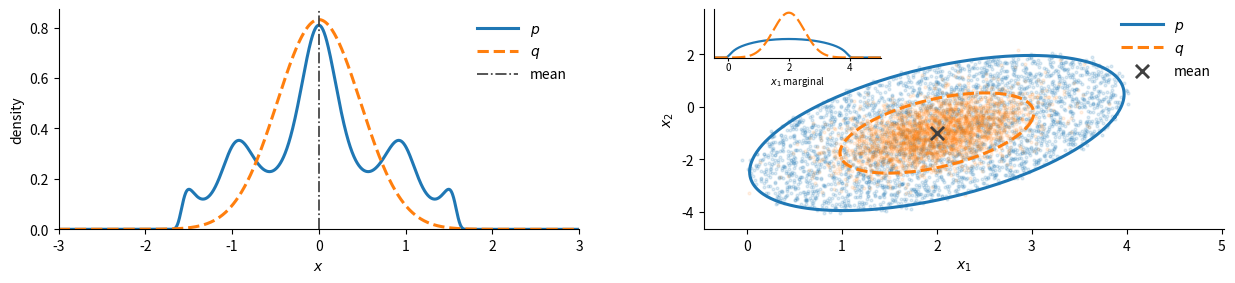

Write the Python code that produced this figure.
import math
from pathlib import Path

import numpy as np
import matplotlib.pyplot as plt
from scipy.integrate import quad
from scipy.optimize import minimize
from scipy.stats import norm

##############################################################################
## Even symmetry reverse-KL example (Section 4, Figure 1, Left panel)

lam = 9
v_coeffs = {2: 1.1, 4: -2.9, 6: 3.0, 8: -1.3, 10: 0.2}
max_moment_deg = max(v_coeffs)

def V(z): return sum(coeff * z**deg for deg, coeff in v_coeffs.items())
def unnorm_p(x): return np.exp(-lam * V(x))

def p(x):
    Z, _ = quad(unnorm_p, -np.inf, np.inf, limit=300)
    return unnorm_p(x) / Z

def gaussian_raw_moments(nu, s, max_deg=max_moment_deg):
    """
    Recurrence:
        M_0 = 1,
        M_1 = nu,
        M_n = nu M_{n-1} + (n - 1) s^2 M_{n-2},   n >= 2.
    """
    moments = np.empty(max_deg + 1)
    moments[0], moments[1] = 1.0, nu
    
    for n in range(2, max_deg + 1):
        moments[n] = nu * moments[n - 1] + (n - 1) * s * s * moments[n - 2]

    return moments

def objective_and_grad(x):
    nu, s = x
    moments = gaussian_raw_moments(nu, s)

    # L(nu,s) = -log(s) + lam * E[V(X)],  X ~ N(nu, s^2)
    val = -math.log(s) + lam * sum(coeff * moments[deg] for deg, coeff in v_coeffs.items())

    # d/dnu M_n = n M_{n-1}
    dL_dnu = lam * sum(coeff * deg * moments[deg - 1] for deg, coeff in v_coeffs.items())
    # d/ds M_n = n(n-1)s M_{n-2}
    dL_ds = -1.0 / s + lam * sum(coeff * deg * (deg - 1) * s * moments[deg - 2] for deg, coeff in v_coeffs.items())

    return val, np.array([dL_dnu, dL_ds])

def compute_left_panel_data():
    nus = [-1.75, -1.25, -0.75, 0.75, 1.25, 1.75]
    ss = [0.2, 0.5, 0.9]
    starts = [(nu, s) for nu in nus for s in ss]

    results = []
    for start in starts:
        res = minimize(fun=objective_and_grad, x0=np.array(start), jac=True, method="L-BFGS-B", bounds=[(-3.0, 3.0), (0.05, 2.0)], options={"maxiter": 500})
        results.append(res)

    best = min(results, key=lambda res: res.fun)
    nu_star, s_star = best.x

    x = np.linspace(-3, 3, 2000)
    p_vals = p(x)
    q_vals = norm.pdf(x, loc=nu_star, scale=s_star)

    return {"x": x, "p_vals": p_vals, "q_vals": q_vals, "nu_star": nu_star, "s_star": s_star, "mean": 0.0}

##############################################################################
## Elliptical symmetry reverse-KL example (Section 4, Figure 1, Right panel)

def sqrtm_spd(M):
    evals, evecs = np.linalg.eigh(M)
    return (evecs * np.sqrt(evals)) @ evecs.T

# If p(y) \propto exp(-||y||^{2k}) on R^2, then Cov(Y) = tau_k I_2
def tau_k(k): return 0.5 * math.gamma(2.0 / k) / math.gamma(1.0 / k)

def sample_target_2d(n, mu, Sigma, k, rng=None):
    """
    Sample from p(x) \propto exp(-(((x-mu)^T Sigma^{-1} (x-mu))^k)) as: 
    - s ~ Gamma(1/k, 1), r = s^{1/2k}
    - theta ~ Unif[0, 2pi)
    - y = r (cos theta, sin theta)^T 
    - x = mu + Sigma^{1/2}y
    """
    rng = np.random.default_rng(rng)

    s = rng.gamma(shape=1.0 / k, scale=1.0, size=n) 
    r = s ** (1.0 / (2.0 * k))
    theta = rng.uniform(0.0, 2.0 * math.pi, size=n)
    directions = np.column_stack([np.cos(theta), np.sin(theta)])
    Y = r[:, None] * directions

    return mu + Y @ sqrtm_spd(Sigma).T

def ellipse_points(C, m, r=2.0, n=400):
    # draw points on ellipse E_r = m + r*C^{1/2}*S^1 
    theta = np.linspace(0.0, 2.0 * math.pi, n)
    circle = np.column_stack([np.cos(theta), np.sin(theta)])
    return m + r * (circle @ sqrtm_spd(C).T)

def target_y1_marginal(z, k):
    c_k = k / (math.pi * math.gamma(1.0 / k))
    integral, _ = quad(lambda t: math.exp(-((z * z + t * t) ** k)), 0.0, np.inf, limit=200)
    return 2.0 * c_k * integral

def target_x1_marginal(x1, mu, Sigma, k):
    scale = math.sqrt(Sigma[0, 0])
    z = (x1 - mu[0]) / scale
    return target_y1_marginal(z, k) / scale

k = 15
bin_coeffs = np.array([math.comb(k, j) for j in range(k + 1)])

def rot2(theta):
    c, s = math.cos(theta), math.sin(theta)
    return np.array([[c, -s], [s, c]])

def right_objective_and_grad(params):
    """
    minimise KL[q_Y || p_Y] over Gaussian q_Y. 
    Let Z = R(theta)^T Y. Then Z \sim N(u, diag(t1^2, t2^2)) where u = R(theta)^T a, 
    and up to constants, L = -log t1 - log t2 + E[(Z1^2 + Z2^2)^K].
    """
    a = np.array(params[:2])
    theta, t1, t2 = params[2:]

    R = rot2(theta)
    u1, u2 = R.T @ a

    # M_i[n] = E[Z_i^n].
    M1 = gaussian_raw_moments(u1, t1, max_deg=2 * k)
    M2 = gaussian_raw_moments(u2, t2, max_deg=2 * k)

    L = -math.log(t1) - math.log(t2)

    dL_du1, dL_du2 = 0.0, 0.0
    dL_dt1, dL_dt2 = -1.0 / t1, -1.0 / t2

    for j, coeff in enumerate(bin_coeffs):
        n1 = 2 * j
        n2 = 2 * (k - j)

        # E[(Z1^2 + Z2^2)^K]
        L += coeff * M1[n1] * M2[n2]

        #   d/du E[Z^n] = n E[Z^{n-1}]
        #   d/dt E[Z^n] = n(n-1)t E[Z^{n-2}]
        if n1 > 0:
            dL_du1 += coeff * n1 * M1[n1 - 1] * M2[n2]
            dL_dt1 += coeff * n1 * (n1 - 1) * t1 * M1[n1 - 2] * M2[n2]

        if n2 > 0:
            dL_du2 += coeff * M1[n1] * n2 * M2[n2 - 1]
            dL_dt2 += coeff * M1[n1] * n2 * (n2 - 1) * t2 * M2[n2 - 2]

    # Chain rule: u = R(theta)^T a.
    dL_du = np.array([dL_du1, dL_du2])
    dL_da = R @ dL_du       
    dL_dtheta = dL_du1 * u2 - dL_du2 * u1

    grad = np.array([dL_da[0], dL_da[1], dL_dtheta, dL_dt1, dL_dt2])
    return L, grad

def fit_right_panel_vi(mu, Sigma):
    """
    To find a minimiser of KL[q_X || p_X] over Gaussian q_X, find q_Y^* minimiser of KL[q_Y || p_Y] 
    over Gaussian q_Y and push forward q_X^* = T_# q_Y^* where T(y) = mu + Sigma^{1/2}y. 
    """
    A = sqrtm_spd(Sigma)
    
    # Parameterise Gaussian Q_Y = N(a, C) where a = (a1, a2), and 
    # C = R(theta) diag(t1^2, t2^2) R(theta)^T, for t1, t2 > 0.
    starts = [np.array([a1, a2, theta, t1, t2])
        for a1 in (-1.0, -0.5, 0.5, 1.0)
        for a2 in (-1.0, -0.5, 0.5, 1.0)
        for theta in (-1.0, 0.0, 1.0)
        for t1 in (0.2, 0.5, 0.9)
        for t2 in (0.2, 0.5, 0.9)]

    bounds = [
        (-2.0, 2.0),          # a1
        (-2.0, 2.0),          # a2
        (-math.pi, math.pi),  # theta
        (0.05, 2.0),          # t1
        (0.05, 2.0),          # t2
    ]

    results = [minimize(fun=right_objective_and_grad, x0=x0, jac=True, method="L-BFGS-B", 
                        bounds=bounds, options={"maxiter": 500}) for x0 in starts]
    best = min(results, key=lambda res: res.fun)

    a_star = best.x[:2]
    theta_star, t1_star, t2_star = best.x[2:]

    # reconstruct Q_Y^* from optimal parameters
    R = rot2(theta_star)
    C_star = R @ np.diag([t1_star**2, t2_star**2]) @ R.T

    # Map Y ~ N(a_star, C_star) back to X = mu + Sigma^{1/2} Y.
    nu_star = mu + A @ a_star
    cov_q = A @ C_star @ A.T

    return {"nu_star": nu_star, "cov_q": cov_q}

def compute_right_panel_data():
    mu2 = np.array([2.0, -1.0])
    Sigma2 = np.array([[4.0, 3.0], [3.0, 9.0]])

    tau = tau_k(k)
    cov_p = tau * Sigma2
    samples_p = sample_target_2d(3000, mu2, Sigma2, k, rng=0)
    ep = ellipse_points(cov_p, m=mu2, r=2.0)

    fit = fit_right_panel_vi(mu2, Sigma2)
    nu_star, cov_q = fit["nu_star"], fit["cov_q"]

    rng = np.random.default_rng(1)
    samples_q = rng.multivariate_normal(nu_star, cov_q, size=3000)
    eq = ellipse_points(cov_q, m=nu_star, r=2.0)

    # find limits for plotting
    all_pts = np.vstack([samples_p, samples_q, ep, eq, mu2.reshape(1, 2), nu_star.reshape(1, 2)])
    mins = all_pts.min(axis=0)
    maxs = all_pts.max(axis=0)
    spans = maxs - mins
    xlim = (mins[0] - 0.10 * spans[0], maxs[0] + 0.25 * spans[0])
    ylim = (mins[1] - 0.10 * spans[1], maxs[1] + 0.25 * spans[1])

    # Exact target X_1 marginal versus fitted Gaussian X_1 marginal
    x1_grid = np.linspace(xlim[0], xlim[1], 401)
    target_x1 = np.array([target_x1_marginal(x, mu2, Sigma2, k) for x in x1_grid])
    gauss_x1 = norm.pdf(x1_grid, loc=nu_star[0], scale=np.sqrt(cov_q[0, 0]))

    marginal_xlim = (x1_grid.min(), x1_grid.max())
    marginal_ylim = (0.0, 1.08 * max(target_x1.max(), gauss_x1.max()))
    
    return {
        "samples_p": samples_p,
        "samples_q": samples_q,
        "ep": ep,
        "eq": eq,
        "mu2": mu2,
        "x1_grid": x1_grid,
        "target_x1": target_x1,
        "gauss_x1": gauss_x1,
        "marginal_xlim": marginal_xlim,
        "marginal_ylim": marginal_ylim,
        "xlim": xlim,
        "ylim": ylim
    }
    
################################# 
## Plotting two panels together
BLUE = "#1f77b4"
ORANGE = "#ff7f0e"

def plot_figure(left_data, right_data):
    fig_width = 12.4
    fig_height = 0.24 * fig_width

    fig, axes = plt.subplots(1, 2, figsize=(fig_width, fig_height), gridspec_kw={"width_ratios": [1, 1]}, constrained_layout=False)
    fig.subplots_adjust(left=0.055, right=0.995, bottom=0.22, top=0.96, wspace=0.24)

    # Left panel
    ax = axes[0]

    line_p, = ax.plot(left_data["x"], left_data["p_vals"], color=BLUE, lw=2.2, label=r"$p$")
    line_q, = ax.plot(left_data["x"], left_data["q_vals"], color=ORANGE, linewidth=2.2, linestyle="--", label=r"$q$")
    line_m = ax.axvline(left_data["mean"], color="0.25", lw=1.25, ls="-.", label="mean")

    ax.set_xlabel(r"$x$")
    ax.set_ylabel("density")
    ax.set_xlim(left_data["x"].min(), left_data["x"].max())
    ax.set_ylim(bottom=0)

    for spine in ["top", "right"]: ax.spines[spine].set_visible(False)
    ax.legend(handles=[line_p, line_q, line_m], loc="upper right", frameon=False, handlelength=3.0)

    # Right panel
    ax = axes[1]

    ax.scatter(right_data["samples_p"][:, 0], right_data["samples_p"][:, 1], s=4, alpha=0.14, color=BLUE)
    ax.scatter(right_data["samples_q"][:, 0], right_data["samples_q"][:, 1], s=4, alpha=0.10, color=ORANGE)

    line_p2, = ax.plot(right_data["ep"][:, 0], right_data["ep"][:, 1], color=BLUE, linewidth=2.2, label=r"$p$")
    line_q2, = ax.plot(right_data["eq"][:, 0], right_data["eq"][:, 1], color=ORANGE, linestyle="--", linewidth=2.2, label=r"$q$")

    mean_pt = ax.scatter(*right_data["mu2"], marker="x", s=90, linewidths=2, color="0.25", label="mean", zorder=5)

    ax.set_xlabel(r"$x_1$")
    ax.set_ylabel(r"$x_2$")
    ax.set_xlim(*right_data["xlim"])
    ax.set_ylim(*right_data["ylim"])

    for spine in ["top", "right"]: ax.spines[spine].set_visible(False)
    ax.legend(handles=[line_p2, line_q2, mean_pt], loc="upper right", bbox_to_anchor=(0.985, 0.985), borderaxespad=0.0, frameon=False, handlelength=3.0)

    # inset
    axins = ax.inset_axes([0.02, 0.78, 0.32, 0.22], facecolor="white", zorder=6)

    axins.plot(right_data["x1_grid"], right_data["target_x1"], color=BLUE, lw=1.6)
    axins.plot(right_data["x1_grid"], right_data["gauss_x1"], color=ORANGE, lw=1.6, ls=(0, (6, 2)))

    axins.set_xlim(*right_data["marginal_xlim"])
    axins.set_ylim(*right_data["marginal_ylim"])
    axins.locator_params(axis="x", nbins=3)
    axins.set_yticks([])
    axins.tick_params(labelsize=7, pad=1.2, length=2.2)
    axins.ticklabel_format(axis="x", style="plain", useOffset=False)
    axins.set_xlabel(r"$x_1$ marginal", fontsize=7, labelpad=1)

    for spine in ["top", "right"]: axins.spines[spine].set_visible(False)

    return fig

def plot_example(output_path="outputs/vi_even_elliptical_example.pdf"):
    left_data = compute_left_panel_data()
    right_data = compute_right_panel_data()
    fig = plot_figure(left_data, right_data)

    output_path = Path(output_path)
    output_path.parent.mkdir(parents=True, exist_ok=True)
    fig.savefig(output_path, format="pdf", bbox_inches="tight", pad_inches=0.01)
    print(f"Saved PDF to {output_path.resolve()}")

    plt.close(fig)

plot_example(output_path="outputs/vi_even_elliptical_example.pdf")
